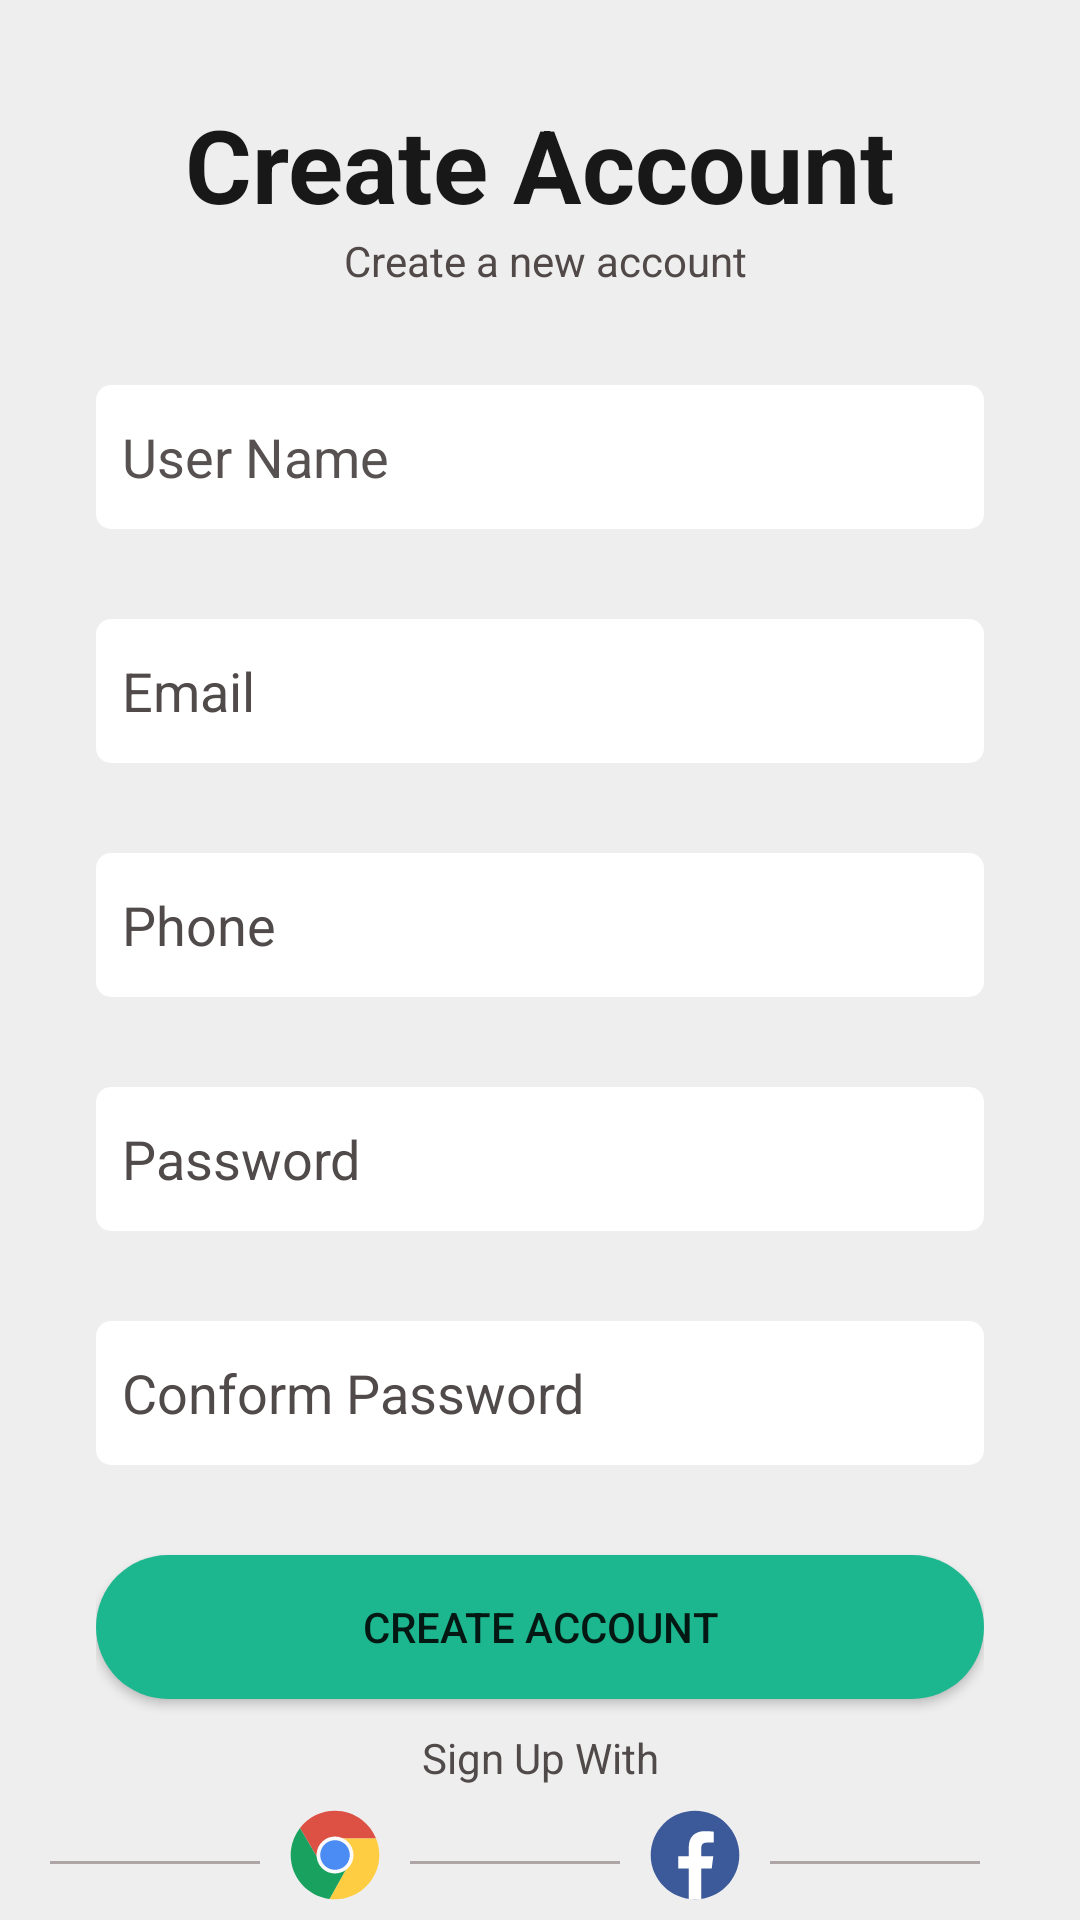

This screen was rendered from an Android layout file. Write that file and the resources it references.
<!-- AndroidManifest.xml: application theme Theme.WhatsApp -->
<!-- res/layout/activity_sign_up.xml -->
<?xml version="1.0" encoding="utf-8"?>
<androidx.constraintlayout.widget.ConstraintLayout xmlns:android="http://schemas.android.com/apk/res/android"
    xmlns:app="http://schemas.android.com/apk/res-auto"
    xmlns:tools="http://schemas.android.com/tools"
    android:layout_width="match_parent"
    android:layout_height="match_parent"
    android:background="@color/backg"
    tools:context=".SignUpActivity">


    <LinearLayout
        android:id="@+id/linearLayout"
        android:layout_width="match_parent"
        android:layout_height="wrap_content"
        android:layout_marginStart="32dp"
        android:layout_marginLeft="32dp"
        android:layout_marginTop="32dp"
        android:layout_marginEnd="32dp"
        android:layout_marginRight="32dp"
        android:orientation="vertical"
        app:layout_constraintEnd_toEndOf="parent"
        app:layout_constraintStart_toStartOf="parent"
        app:layout_constraintTop_toTopOf="parent">

        <TextView
            android:layout_width="match_parent"
            android:layout_height="wrap_content"
            android:gravity="center"
            android:text="Create Account"
            android:textColor="#191818"
            android:textSize="34sp"
            android:textStyle="bold" />

        <TextView
            android:layout_width="match_parent"
            android:layout_height="wrap_content"
            android:gravity="center"
            android:text=" Create a new account"
            android:textColor="#514848" />

    </LinearLayout>

    <LinearLayout
        android:id="@+id/linearLayout2"
        android:layout_width="match_parent"
        android:layout_height="wrap_content"
        android:layout_marginStart="32dp"
        android:layout_marginLeft="32dp"
        android:layout_marginTop="32dp"
        android:layout_marginEnd="32dp"
        android:layout_marginRight="32dp"
        android:orientation="vertical"
        app:layout_constraintEnd_toEndOf="parent"
        app:layout_constraintStart_toStartOf="parent"
        app:layout_constraintTop_toBottomOf="@+id/linearLayout">

        <EditText
            android:id="@+id/userName"
            android:layout_width="match_parent"
            android:layout_height="48dp"
            android:background="@drawable/text"
            android:ems="10"
            android:hint="  User Name"
            android:inputType="textPersonName"
            android:textColor="@color/black"
            android:textColorHint="#575151" />

        <EditText
            android:id="@+id/cEmail"
            android:layout_width="match_parent"
            android:layout_height="48dp"
            android:layout_marginTop="30dp"
            android:background="@drawable/text"
            android:ems="10"
            android:hint="  Email"
            android:inputType="textEmailAddress"
            android:textColor="@color/black"
            android:textColorHint="#504A4A" />

        <EditText
            android:id="@+id/phone"
            android:layout_width="match_parent"
            android:layout_height="48dp"
            android:layout_marginTop="30dp"
            android:background="@drawable/text"
            android:ems="10"
            android:hint="  Phone"
            android:inputType="phone"
            android:textColor="@color/black"
            android:textColorHint="#504A4A" />

        <EditText
            android:id="@+id/cpassword"
            android:layout_width="match_parent"
            android:layout_height="48dp"
            android:layout_marginTop="30dp"
            android:background="@drawable/text"
            android:ems="10"
            android:hint="  Password"
            android:inputType="textPassword"
            android:textColor="@color/black"
            android:textColorHint="#504A4A" />

        <EditText
            android:id="@+id/confPassword"
            android:layout_width="match_parent"
            android:layout_height="48dp"
            android:layout_marginTop="30dp"
            android:background="@drawable/text"
            android:ems="10"
            android:hint="  Conform Password"
            android:inputType="textPassword"
            android:textColor="@color/black"
            android:textColorHint="#504A4A" />

        <Button
            android:id="@+id/crtAccount"
            android:layout_width="match_parent"
            android:layout_height="wrap_content"
            android:layout_marginTop="30dp"
            android:background="@drawable/btn"
            android:text="Create Account"
            app:backgroundTint="@color/btn" />

        <TextView
            android:id="@+id/textView6"
            android:layout_width="match_parent"
            android:layout_height="wrap_content"
            android:layout_marginTop="10dp"
            android:gravity="center"
            android:text="Sign Up With"
            android:textColor="#514A4A" />

    </LinearLayout>

    <LinearLayout
        android:id="@+id/linearLayout3"
        android:layout_width="347dp"
        android:layout_height="35dp"
        android:layout_marginStart="32dp"
        android:layout_marginLeft="32dp"
        android:layout_marginTop="8dp"
        android:layout_marginEnd="32dp"
        android:layout_marginRight="32dp"
        android:orientation="horizontal"
        app:layout_constraintEnd_toEndOf="parent"
        app:layout_constraintStart_toStartOf="parent"
        app:layout_constraintTop_toBottomOf="@+id/linearLayout2">

        <View
            android:id="@+id/view"
            android:layout_width="70dp"
            android:layout_height="1dp"
            android:layout_gravity="center"
            android:layout_marginStart="10dp"
            android:layout_marginLeft="10dp"
            android:layout_marginEnd="10dp"
            android:layout_marginRight="10dp"
            android:background="#AEA6A6" />

        <ImageView
            android:id="@+id/chrom"
            android:layout_width="30dp"
            android:layout_height="30dp"
            app:srcCompat="@drawable/chrom" />

        <View
            android:id="@+id/view2"
            android:layout_width="70dp"
            android:layout_height="1dp"
            android:layout_gravity="center"
            android:layout_marginStart="10dp"
            android:layout_marginLeft="10dp"
            android:layout_marginEnd="10dp"
            android:layout_marginRight="10dp"
            android:background="#AEA6A6" />

        <ImageView
            android:id="@+id/fb"
            android:layout_width="30dp"
            android:layout_height="30dp"
            app:srcCompat="@drawable/fb" />

        <View
            android:id="@+id/view3"
            android:layout_width="70dp"
            android:layout_height="1dp"
            android:layout_gravity="center"
            android:layout_marginStart="10dp"
            android:layout_marginLeft="10dp"
            android:layout_marginEnd="10dp"
            android:layout_marginRight="10dp"
            android:background="#AEA6A6" />

    </LinearLayout>

    <LinearLayout
        android:layout_width="match_parent"
        android:layout_height="wrap_content"
        android:layout_marginTop="24dp"
        android:gravity="center"
        android:orientation="horizontal"
        app:layout_constraintEnd_toEndOf="parent"
        app:layout_constraintStart_toStartOf="parent"
        app:layout_constraintTop_toBottomOf="@+id/linearLayout3">

        <TextView
            android:id="@+id/alreadyAc"
            android:layout_width="wrap_content"
            android:layout_height="wrap_content"
            android:text="Already have Account ?"
            android:textColor="#534C4C"
            android:textSize="16sp" />

        <TextView
            android:id="@+id/crLogin"
            android:layout_width="wrap_content"
            android:layout_height="match_parent"
            android:layout_marginStart="10dp"
            android:layout_marginLeft="10dp"
            android:gravity="center"
            android:onClick="nextAct"
            android:text="Login"
            android:textColor="@color/btn"
            android:textSize="16sp" />
    </LinearLayout>

</androidx.constraintlayout.widget.ConstraintLayout>
<!-- resources referenced by this layout -->
<resources>
  <color name="backg">#eeeeee</color>
  <color name="black">#FF000000</color>
  <color name="btn">#1cb78f</color>
  <!-- drawable btn (drawable) -->
  <?xml version="1.0" encoding="utf-8"?>
  <shape xmlns:android="http://schemas.android.com/apk/res/android">
  
      <gradient
          android:startColor="@color/btn"
          android:endColor="@color/btn"/>
  
      <corners
          android:radius="45sp"/>
  </shape>
  <!-- drawable chrom: vector/xml drawable (drawable, 3850 chars, omitted) -->
  <!-- drawable fb (drawable) -->
  <?xml version="1.0" encoding="utf-8"?>
  <vector xmlns:android="http://schemas.android.com/apk/res/android"
      android:width="256dp"
      android:height="256dp"
      android:viewportWidth="256"
      android:viewportHeight="256">
  
      <group
              android:translateX="128"
              android:translateY="128"
              android:scaleX="0.72"
              android:scaleY="0.72">
          <group
                  android:translateX="-175.05"
                  android:translateY="-175.05000000000004"
                  android:scaleX="3.89"
                  android:scaleY="3.89">
              <path
                  android:fillColor="#3c5a99"
                  android:strokeWidth="1"
                  android:strokeMiterLimit="10"
                  android:pathData="M 45 0 C 69.8528137424 0 90 20.1471862576 90 45 C 90 69.8528137424 69.8528137424 90 45 90 C 20.1471862576 90 0 69.8528137424 0 45 C 0 20.1471862576 20.1471862576 0 45 0 Z" />
              <path
                  android:fillColor="#ffffff"
                  android:strokeWidth="1"
                  android:strokeMiterLimit="10"
                  android:strokeLineCap="round"
                  android:pathData="M 38.633 37.184 v 9.136 h -10.64 v 12.388 h 10.64 v 30.836 C 40.714 89.838 42.838 90 45 90 c 2.159 0 4.28 -0.162 6.359 -0.456 V 58.708 h 10.613 l 1.589 -12.388 H 51.359 v -7.909 c 0 -3.587 0.991 -6.031 6.107 -6.031 l 6.525 -0.003 v -11.08 c -1.128 -0.151 -5.002 -0.488 -9.508 -0.488 C 45.074 20.81 38.633 26.582 38.633 37.184 z" />
          </group>
      </group>
  </vector>
  <!-- drawable text (drawable) -->
  <?xml version="1.0" encoding="utf-8"?>
  <shape xmlns:android="http://schemas.android.com/apk/res/android">
  
      <gradient
          android:startColor="@color/white"
          android:endColor="@color/white"/>
  
      <corners
          android:radius="5dp"/>
  </shape>
  <style name="Theme.WhatsApp" parent="Theme.MaterialComponents.DayNight.DarkActionBar">
          
          <item name="colorPrimary">@color/purple_500</item>
          <item name="colorPrimaryVariant">@color/purple_700</item>
          <item name="colorOnPrimary">@color/white</item>
          
          <item name="colorSecondary">@color/teal_200</item>
          <item name="colorSecondaryVariant">@color/teal_700</item>
          <item name="colorOnSecondary">@color/black</item>
          
          <item name="android:statusBarColor" tools:targetApi="l">?attr/colorPrimaryVariant</item>
          
      </style>
  <color name="white">#FFFFFFFF</color>
  <color name="purple_500">#FF6200EE</color>
  <color name="purple_700">#FF3700B3</color>
  <color name="teal_200">#FF03DAC5</color>
  <color name="teal_700">#FF018786</color>
</resources>
